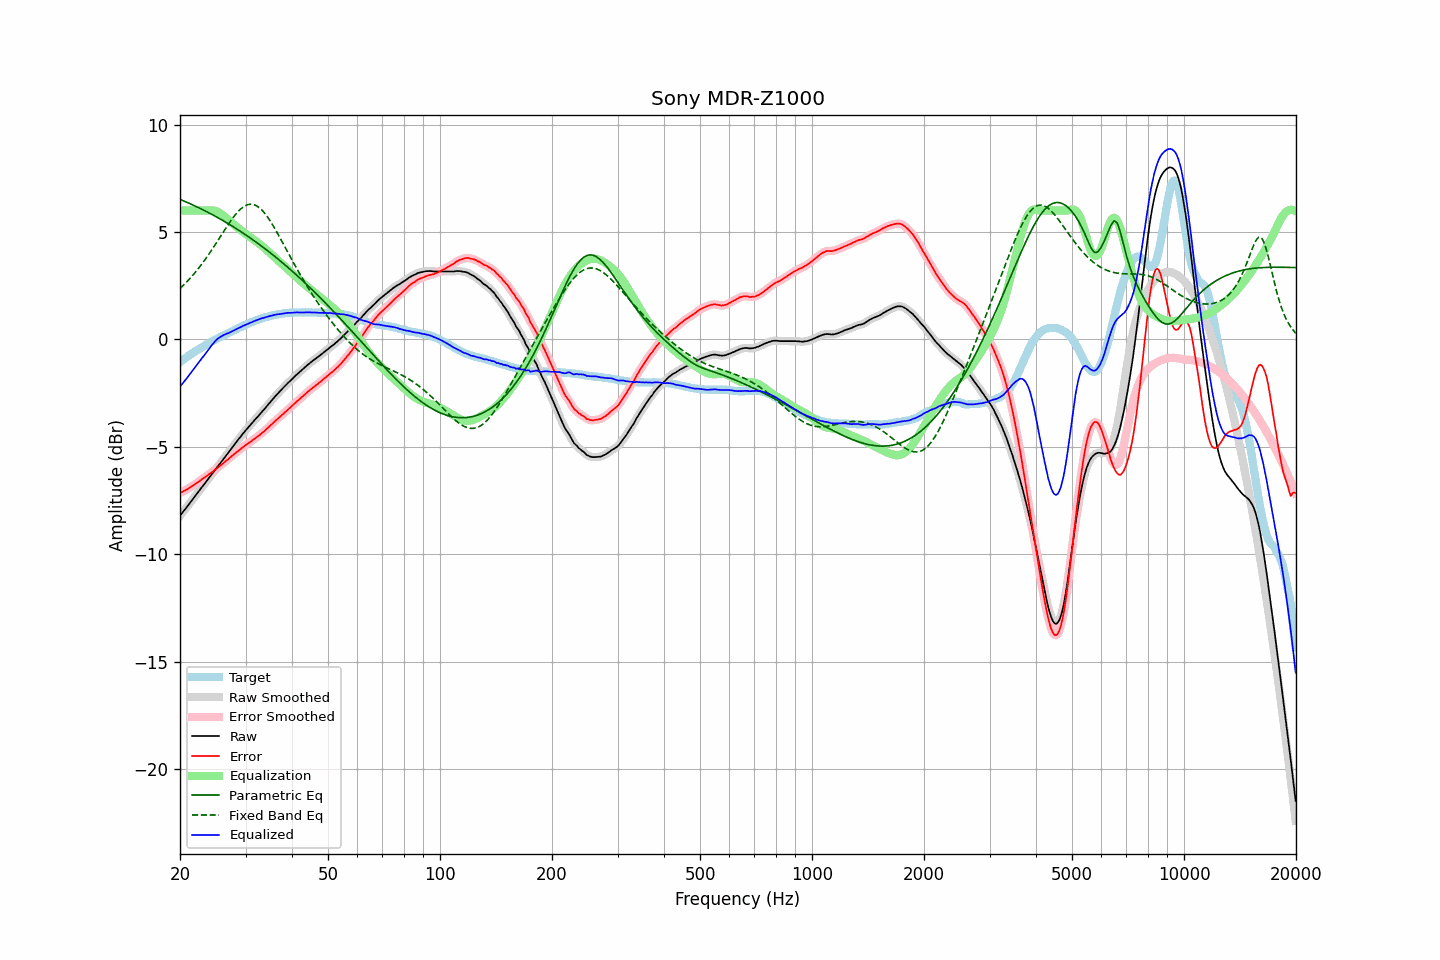

Data behind this chart, as committed beside it:
frequency, raw, error, smoothed, error_smoothed, equalization, parametric_eq, fixed_band_eq, equalized_raw, equalized_smoothed, target
20.00, -8.21, -7.15, -8.20, -7.15, 6.00, 6.52, 2.37, -2.21, -2.20, -1.06
20.20, -8.11, -7.11, -8.11, -7.11, 6.00, 6.49, 2.44, -2.11, -2.11, -1.00
20.40, -8.02, -7.07, -8.01, -7.07, 6.00, 6.46, 2.51, -2.02, -2.01, -0.95
20.61, -7.92, -7.03, -7.92, -7.03, 6.00, 6.43, 2.59, -1.92, -1.92, -0.89
20.81, -7.83, -6.99, -7.82, -6.99, 6.00, 6.39, 2.66, -1.83, -1.82, -0.84
21.02, -7.73, -6.95, -7.72, -6.94, 6.00, 6.36, 2.74, -1.73, -1.72, -0.78
21.23, -7.63, -6.90, -7.63, -6.90, 6.00, 6.33, 2.82, -1.63, -1.63, -0.73
21.44, -7.53, -6.85, -7.53, -6.85, 6.00, 6.29, 2.91, -1.53, -1.53, -0.68
21.66, -7.44, -6.81, -7.43, -6.80, 6.00, 6.26, 2.99, -1.44, -1.43, -0.63
21.87, -7.33, -6.76, -7.33, -6.76, 6.00, 6.23, 3.08, -1.33, -1.33, -0.58
22.09, -7.24, -6.71, -7.24, -6.71, 6.00, 6.19, 3.17, -1.24, -1.24, -0.53
22.31, -7.13, -6.66, -7.14, -6.65, 6.00, 6.15, 3.26, -1.13, -1.14, -0.48
22.54, -7.04, -6.60, -7.04, -6.60, 6.00, 6.12, 3.36, -1.04, -1.04, -0.44
22.76, -6.94, -6.54, -6.94, -6.54, 6.00, 6.08, 3.45, -0.94, -0.94, -0.39
22.99, -6.84, -6.49, -6.84, -6.49, 6.00, 6.05, 3.55, -0.84, -0.84, -0.35
23.22, -6.75, -6.44, -6.74, -6.44, 6.00, 6.01, 3.66, -0.75, -0.74, -0.30
23.45, -6.65, -6.38, -6.65, -6.39, 6.00, 5.97, 3.76, -0.64, -0.65, -0.26
23.69, -6.55, -6.33, -6.55, -6.33, 6.00, 5.93, 3.87, -0.54, -0.54, -0.21
23.92, -6.44, -6.27, -6.45, -6.28, 6.01, 5.89, 3.97, -0.44, -0.44, -0.17
24.16, -6.35, -6.22, -6.35, -6.22, 6.01, 5.85, 4.08, -0.33, -0.34, -0.12
24.40, -6.25, -6.17, -6.25, -6.17, 6.01, 5.81, 4.20, -0.25, -0.24, -0.08
24.65, -6.16, -6.11, -6.16, -6.11, 6.00, 5.77, 4.31, -0.16, -0.16, -0.05
24.89, -6.05, -6.05, -6.06, -6.05, 5.98, 5.73, 4.42, -0.07, -0.07, -0.00
25.14, -5.95, -5.99, -5.96, -5.99, 5.96, 5.69, 4.54, 0.00, 0.00, 0.03
25.39, -5.85, -5.93, -5.86, -5.93, 5.92, 5.65, 4.66, 0.07, 0.06, 0.07
25.65, -5.77, -5.88, -5.76, -5.88, 5.88, 5.61, 4.77, 0.11, 0.11, 0.11
25.91, -5.67, -5.82, -5.67, -5.82, 5.82, 5.57, 4.89, 0.16, 0.16, 0.15
26.16, -5.56, -5.76, -5.57, -5.75, 5.76, 5.52, 5.01, 0.20, 0.20, 0.19
26.43, -5.47, -5.69, -5.47, -5.69, 5.70, 5.48, 5.12, 0.23, 0.23, 0.22
26.69, -5.37, -5.63, -5.37, -5.63, 5.63, 5.43, 5.24, 0.27, 0.26, 0.26
26.96, -5.28, -5.58, -5.27, -5.57, 5.57, 5.39, 5.35, 0.29, 0.29, 0.30
27.23, -5.18, -5.51, -5.18, -5.51, 5.51, 5.34, 5.46, 0.33, 0.33, 0.33
27.50, -5.08, -5.44, -5.08, -5.44, 5.44, 5.30, 5.57, 0.37, 0.37, 0.37
27.77, -4.97, -5.38, -4.98, -5.38, 5.38, 5.25, 5.67, 0.41, 0.40, 0.41
28.05, -4.88, -5.31, -4.88, -5.32, 5.32, 5.21, 5.77, 0.44, 0.44, 0.44
28.33, -4.79, -5.26, -4.78, -5.26, 5.26, 5.16, 5.86, 0.47, 0.48, 0.47
28.62, -4.69, -5.20, -4.69, -5.20, 5.20, 5.11, 5.94, 0.51, 0.51, 0.51
28.90, -4.59, -5.14, -4.59, -5.14, 5.14, 5.06, 6.02, 0.55, 0.55, 0.55
29.19, -4.50, -5.08, -4.49, -5.08, 5.08, 5.01, 6.09, 0.58, 0.59, 0.58
29.48, -4.40, -5.02, -4.40, -5.02, 5.02, 4.96, 6.15, 0.63, 0.62, 0.62
29.78, -4.31, -4.97, -4.31, -4.96, 4.96, 4.91, 6.20, 0.66, 0.66, 0.66
30.08, -4.22, -4.91, -4.22, -4.91, 4.91, 4.86, 6.24, 0.69, 0.69, 0.69
30.38, -4.13, -4.85, -4.13, -4.85, 4.86, 4.81, 6.27, 0.73, 0.73, 0.73
30.68, -4.05, -4.80, -4.04, -4.80, 4.80, 4.76, 6.29, 0.76, 0.76, 0.76
30.99, -3.96, -4.75, -3.96, -4.75, 4.75, 4.71, 6.30, 0.79, 0.79, 0.79
31.30, -3.88, -4.70, -3.87, -4.70, 4.70, 4.66, 6.29, 0.82, 0.82, 0.82
31.61, -3.79, -4.64, -3.79, -4.64, 4.64, 4.60, 6.27, 0.86, 0.85, 0.85
31.93, -3.71, -4.59, -3.71, -4.59, 4.59, 4.55, 6.24, 0.88, 0.88, 0.88
32.24, -3.62, -4.53, -3.62, -4.53, 4.53, 4.50, 6.21, 0.91, 0.91, 0.91
32.57, -3.54, -4.47, -3.54, -4.48, 4.47, 4.44, 6.15, 0.94, 0.94, 0.94
32.89, -3.46, -4.42, -3.45, -4.42, 4.41, 4.39, 6.09, 0.96, 0.96, 0.97
33.22, -3.37, -4.35, -3.37, -4.36, 4.35, 4.33, 6.02, 0.99, 0.98, 0.98
33.55, -3.29, -4.30, -3.28, -4.29, 4.29, 4.27, 5.94, 1.00, 1.01, 1.01
33.89, -3.20, -4.23, -3.20, -4.23, 4.22, 4.22, 5.84, 1.03, 1.03, 1.03
34.23, -3.11, -4.15, -3.11, -4.16, 4.16, 4.16, 5.75, 1.05, 1.05, 1.05
34.57, -3.02, -4.09, -3.02, -4.09, 4.09, 4.10, 5.64, 1.07, 1.07, 1.08
34.92, -2.93, -4.02, -2.93, -4.02, 4.02, 4.04, 5.53, 1.09, 1.09, 1.09
35.27, -2.84, -3.95, -2.84, -3.95, 3.95, 3.98, 5.41, 1.11, 1.11, 1.11
35.62, -2.75, -3.88, -2.75, -3.88, 3.88, 3.92, 5.29, 1.13, 1.13, 1.13
35.97, -2.67, -3.81, -2.67, -3.81, 3.81, 3.86, 5.16, 1.15, 1.15, 1.15
... 635 more rows
